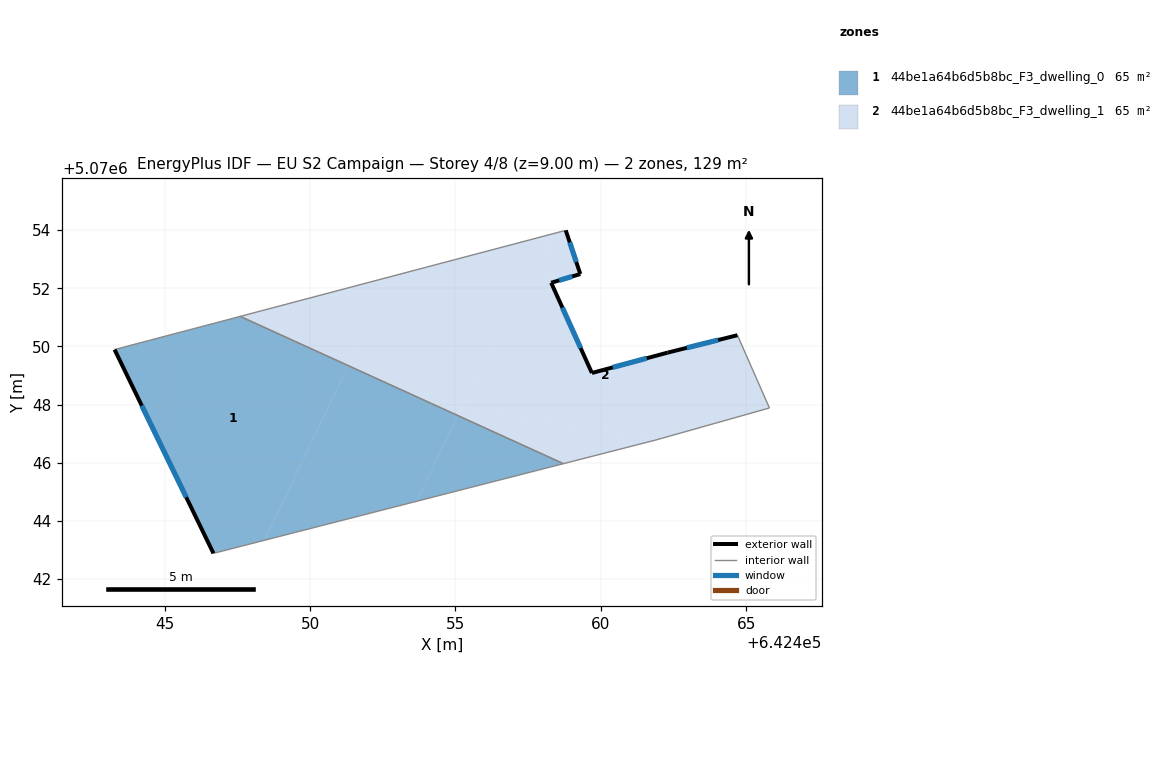
=== STOREY PLAN SPEC (per zone: floor XY polygon, exterior-wall plan segments, windows/doors) ===
zone 1: 44be1a64b6d5b8bc_F3_dwelling_0  (64.7 m²)
  floor: (642451.31, 5070049.34) (642448.44, 5070043.34) (642446.68, 5070042.89) (642443.28, 5070049.89) (642447.60, 5070051.03)
  floor: (642455.08, 5070047.63) (642453.66, 5070044.68) (642448.44, 5070043.34) (642451.31, 5070049.34)
  floor: (642458.71, 5070045.97) (642453.66, 5070044.68) (642455.08, 5070047.63)
  exterior wall: (642443.28, 5070049.89) – (642446.68, 5070042.89)  [7.8 m]
    window: (642444.21, 5070047.97) – (642445.74, 5070044.81)  [4.7 m²]
  interior walls: 3
zone 2: 44be1a64b6d5b8bc_F3_dwelling_1  (64.7 m²)
  floor: (642452.11, 5070051.00) (642451.31, 5070049.34) (642447.60, 5070051.03) (642450.46, 5070051.79)
  floor: (642458.03, 5070053.79) (642455.21, 5070047.90) (642454.05, 5070048.09) (642451.31, 5070049.34) (642452.11, 5070051.00) (642450.46, 5070051.79)
  floor: (642461.89, 5070046.79) (642458.71, 5070045.97) (642455.08, 5070047.63) (642455.21, 5070047.90)
  floor: (642455.21, 5070047.90) (642455.08, 5070047.63) (642454.05, 5070048.09)
  floor: (642464.69, 5070050.39) (642465.79, 5070047.88) (642461.89, 5070046.79) (642455.21, 5070047.90) (642458.03, 5070053.79) (642458.29, 5070052.19) (642459.69, 5070049.09) (642462.29, 5070049.79)
  floor: (642458.79, 5070053.99) (642459.29, 5070052.49) (642458.29, 5070052.19) (642458.03, 5070053.79)
  exterior wall: (642462.29, 5070049.79) – (642459.69, 5070049.09)  [2.7 m]
    window: (642461.58, 5070049.60) – (642460.41, 5070049.28)  [1.6 m²]
  exterior wall: (642464.69, 5070050.39) – (642462.29, 5070049.79)  [2.5 m]
    window: (642464.03, 5070050.22) – (642462.95, 5070049.95)  [1.5 m²]
  exterior wall: (642459.29, 5070052.49) – (642458.79, 5070053.99)  [1.6 m]
    window: (642459.15, 5070052.90) – (642458.93, 5070053.58)  [1.0 m²]
  exterior wall: (642458.29, 5070052.19) – (642459.29, 5070052.49)  [1.0 m]
    window: (642458.57, 5070052.27) – (642459.02, 5070052.41)  [0.6 m²]
  exterior wall: (642459.69, 5070049.09) – (642458.29, 5070052.19)  [3.4 m]
    window: (642459.30, 5070049.94) – (642458.68, 5070051.34)  [2.1 m²]
  interior walls: 5

=== DERIVED (storey summary) ===
Building: EU S2 Campaign
Storey: 4 of 8  (floor level z = 9.00 m)
Storey gross floor area: 129.3 m²
Zones on this storey: 2
  - 44be1a64b6d5b8bc_F3_dwelling_0: floor 64.7 m²; exterior wall 7.8 m (23.4 m²); 1 window(s) 4.7 m²; WWR 20.2%
  - 44be1a64b6d5b8bc_F3_dwelling_1: floor 64.7 m²; exterior wall 11.2 m (33.6 m²); 5 window(s) 6.8 m²; WWR 20.2%
Zone adjacency (shared interzone walls):
  - 44be1a64b6d5b8bc_F3_dwelling_0 ↔ 44be1a64b6d5b8bc_F3_dwelling_1